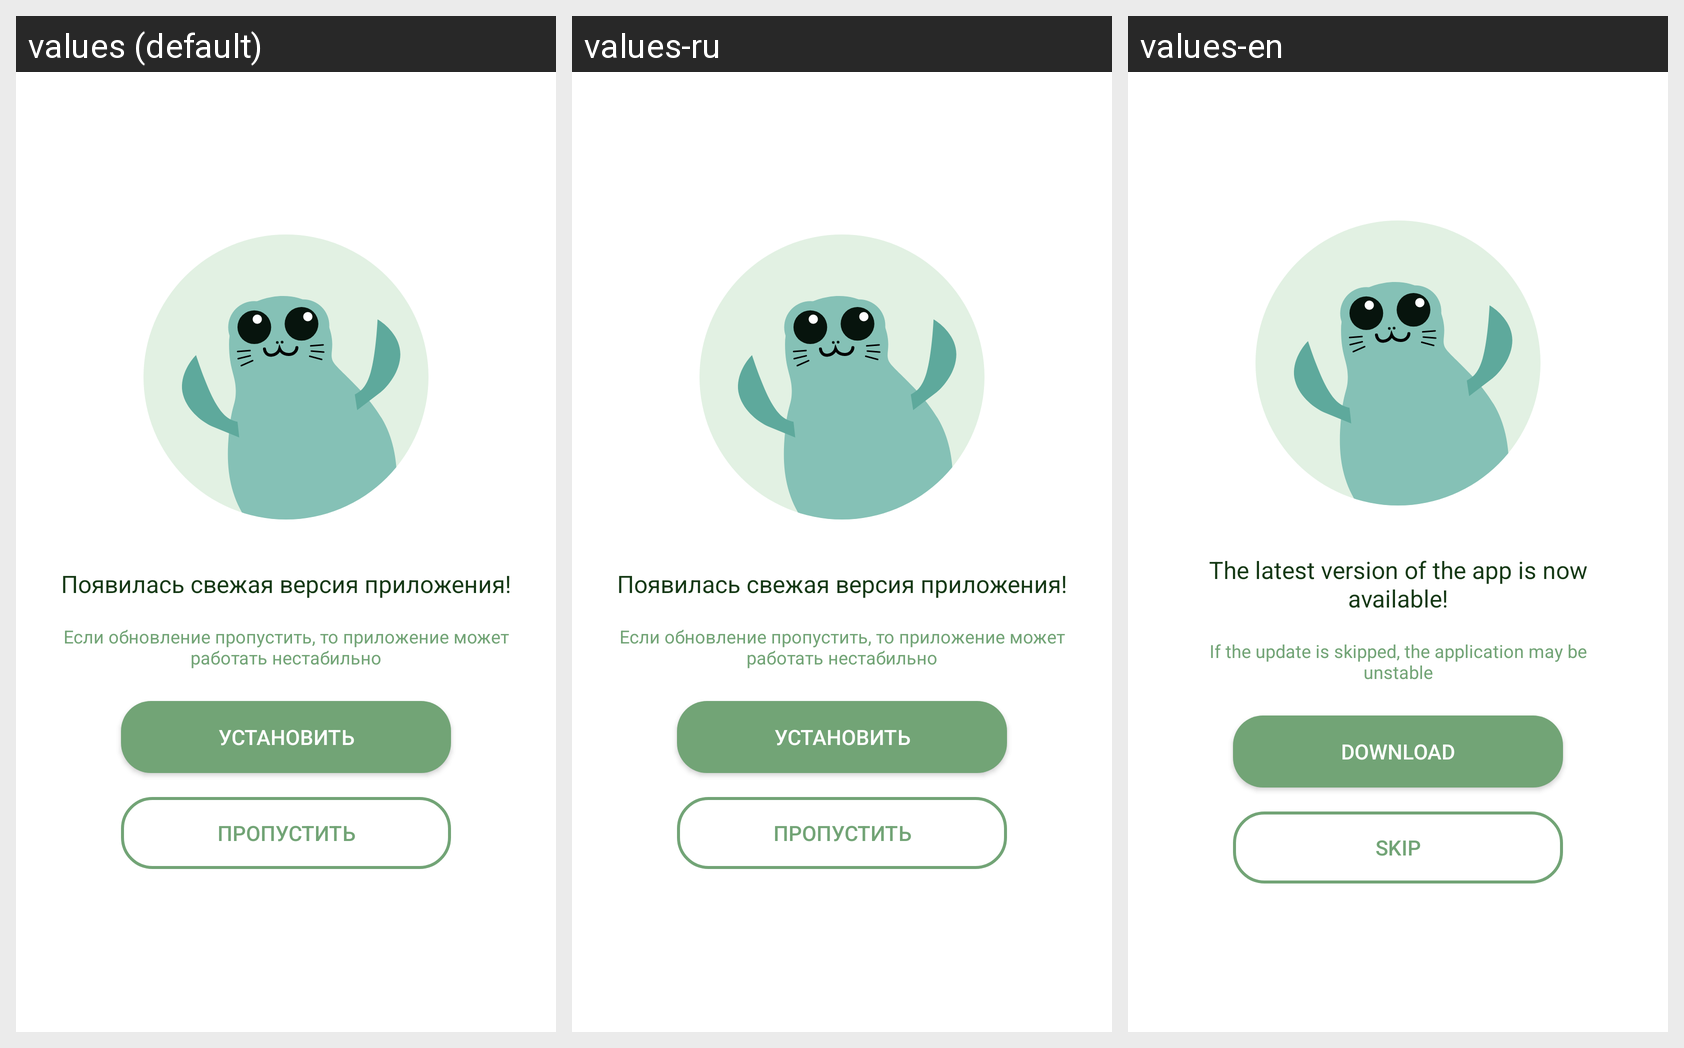

Strings drawn on this Android screen and how each of the app's shown locales translates them:
Android screen res/layout/activity_upd.xml rendered under 3 locales, left to right: values (default), values-ru, values-en. Device: Nexus 5 (rendered at 1080×1920; each locale shown at half size, 540×960, under a caption strip naming it); theme Theme.EcoPoint.
Strings drawn on this screen, with the default value and each locale's value (text and hints the layout hard-codes, and strings that could not be matched under every locale, appear in the picture but are not listed):

upd_text_title
  values: Появилась свежая версия приложения!
  values-ru: Появилась свежая версия приложения!
  values-en: The latest version of the app is now available!

upd_text_description
  values: Если обновление пропустить, то приложение может работать нестабильно
  values-ru: Если обновление пропустить, то приложение может работать нестабильно
  values-en: If the update is skipped, the application may be unstable

upd_load
  values: Установить
  values-ru: Установить
  values-en: Download

upd_skip
  values: Пропустить
  values-ru: Пропустить
  values-en: Skip
